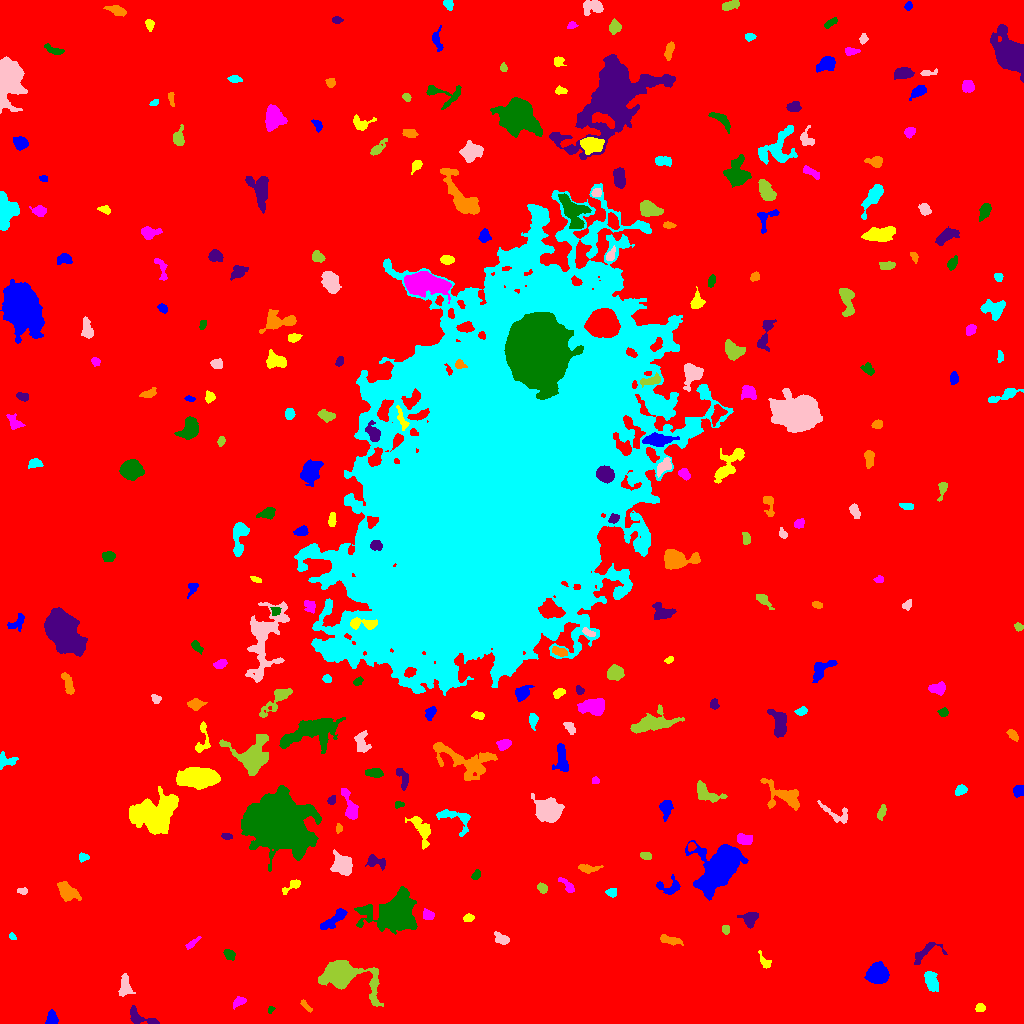

The data file committed next to this chart (first rows):
ID, X, Y, A, B, theta, total_flux, mu_max, mu_median, mu_mean, R_fwhm, R_e, R10, R90, x_start, x_end, y_start, y_end, area, greylevel
0, 518.8, 514.1, 305.4, 290.8, 1.083, 2971341, 18.0, 3.0, 3.424, 117.3, 250, 95.8, 405.4, 0, 1023, 0, 1023, 867918, 3.424
1, 51.55, 4.685, 3.514, 2.73, 1.557, 801.0, 11.0, 6.0, 5.681, 4.754, 3.785, 1.493, 5.836, 45, 58, 0, 14, 141, 12.68
2, 979.8, 15.3, 2.251, 1.746, 0.1701, 196.0, 6.0, 2.0, 2.45, 3.478, 2.523, 0.9772, 3.949, 975, 985, 12, 20, 80, 11.45
3, 238.9, 22.29, 2.648, 1.739, 0.2674, 346.0, 12.0, 2.0, 3.117, 2.706, 2.585, 0.9772, 4.37, 233, 246, 14, 27, 111, 12.12
4, 270.4, 13.69, 1.892, 1.359, 1.165, 93.0, 4.0, 2.0, 2.163, 2.985, 1.954, 0.7979, 3.038, 268, 275, 10, 17, 43, 11.16
5, 141.2, 5.459, 9.427, 3.167, -0.3612, 656.0, 8.0, 3.0, 2.791, 5.171, 4.549, 1.693, 7.114, 130, 159, 0, 18, 235, 11.79
6, 305.9, 17.32, 4.239, 1.366, -0.8445, 188.0, 4.0, 2.5, 2.41, 4.406, 2.932, 1.128, 4.334, 300, 312, 11, 24, 78, 11.41
7, 931.1, 42.56, 5.462, 2.931, -1.22, 616.0, 5.0, 3.0, 2.577, 6.206, 5.109, 2.111, 7.715, 924, 938, 32, 52, 239, 10.58
8, 125.4, 37.58, 5.643, 2.889, -1.443, 631.0, 6.0, 3.0, 2.921, 6.257, 4.652, 1.871, 7.024, 118, 135, 27, 50, 216, 11.92
9, 339.8, 50.04, 9.178, 5.387, -0.3591, 17622, 88.0, 4.0, 15.86, 6.933, 6.58, 2.585, 11.99, 318, 383, 17, 63, 1111, 23.86
10, 78.26, 42.05, 6.372, 6.016, -1.188, 19349, 69.0, 15.0, 23.09, 8.63, 7.313, 3.038, 12.31, 56, 93, 16, 70, 838, 29.09
11, 877.6, 49.96, 4.532, 4.319, 0.1355, 4753, 31.0, 10.0, 11.65, 6.457, 5.642, 2.257, 9.097, 864, 889, 40, 62, 408, 19.65
12, 764.7, 61.53, 4.541, 2.132, -0.9281, 232.0, 4.0, 2.0, 2.053, 4.918, 3.385, 1.262, 5.232, 758, 771, 55, 73, 113, 10.05
13, 191.7, 79.88, 3.774, 1.278, 0.6568, 123.0, 4.0, 1.0, 1.352, 3.338, 2.585, 0.9772, 4.222, 185, 201, 74, 87, 91, 10.35
14, 229.3, 69.14, 3.063, 2.362, -0.6336, 236.0, 5.0, 2.0, 2.165, 3.432, 3.29, 1.262, 5.14, 223, 235, 63, 74, 109, 10.17
15, 924, 70.25, 8.789, 3.565, 0.5832, 460.0, 4.0, 2.0, 1.974, 6.555, 4.687, 1.871, 7.611, 914, 947, 59, 81, 233, 9.974
16, 670.3, 83.31, 5.74, 1.891, -0.2346, 360.0, 4.0, 2.0, 2.182, 6.05, 4.068, 1.596, 6.308, 660, 683, 78, 89, 165, 10.18
17, 12.05, 87.14, 1.945, 1.38, -1.021, 169.0, 8.0, 3.0, 3.596, 2.706, 2.034, 0.7979, 3.29, 9, 16, 84, 91, 47, 13.6
18, 501.9, 84.4, 3.999, 2.421, -0.4945, 431.0, 6.0, 3.0, 2.993, 5.171, 3.785, 1.493, 5.89, 494, 509, 79, 92, 144, 11.99
19, 725.7, 93.57, 2.249, 1.836, -1.334, 183.0, 5.0, 3.0, 2.652, 3.338, 2.585, 0.9772, 4.029, 722, 729, 89, 98, 69, 10.65
20, 969.3, 98.64, 3.292, 2.805, 0.1604, 662.0, 9.0, 4.0, 4.086, 4.72, 3.742, 1.493, 5.89, 963, 982, 92, 105, 162, 12.09
21, 334.6, 104.3, 8.193, 2.543, 0.6728, 1038, 8.0, 4.0, 3.917, 6.58, 5.202, 2.034, 8.137, 320, 347, 94, 115, 265, 11.92
22, 468.5, 105.4, 2.362, 1.778, 0.3691, 130.0, 4.0, 1.0, 1.625, 3.523, 2.523, 0.9772, 4.146, 463, 474, 102, 110, 80, 10.62
23, 427.8, 108.8, 2.826, 2.347, -0.4128, 579.0, 10.0, 5.0, 5.264, 4.406, 3.241, 1.262, 5.14, 423, 434, 104, 115, 110, 13.26
24, 394.2, 110.6, 11.98, 8.175, 0.2533, 12533, 28.0, 6.0, 8.378, 9.591, 10.51, 3.949, 18.22, 354, 417, 89, 137, 1496, 15.38
25, 749.9, 105.2, 3.84, 3.248, 0.5289, 668.0, 8.0, 3.0, 3.307, 5.171, 4.222, 1.693, 6.77, 737, 758, 95, 111, 202, 11.31
26, 67.06, 132.3, 5.692, 3.346, -0.6698, 1104, 8.0, 3.0, 3.644, 6.723, 5.202, 2.185, 8.349, 57, 81, 122, 142, 303, 11.64
27, 611.8, 131, 2.527, 2.094, 0.07752, 230.0, 5.0, 2.0, 2.584, 3.7, 2.821, 1.128, 4.406, 605, 616, 126, 135, 89, 11.58
28, 22.83, 132.5, 2.494, 1.552, -0.04734, 143.0, 5.0, 2.0, 2.167, 2.821, 2.459, 0.9772, 3.868, 17, 27, 129, 136, 66, 11.17
29, 542.1, 135.6, 2.357, 1.88, -0.6329, 214.0, 6.0, 2.0, 2.301, 3.568, 2.706, 0.9772, 4.222, 537, 547, 130, 141, 93, 12.3
30, 1008, 144.1, 4.966, 4.234, -0.5366, 9663, 60.0, 18.0, 22.16, 6.531, 5.781, 2.257, 9.541, 995, 1020, 132, 155, 436, 28.16
31, 669.3, 136.5, 6.546, 3.836, -0.01056, 627.0, 7.0, 3.0, 2.889, 4.787, 4.72, 1.784, 7.291, 656, 680, 129, 149, 217, 10.89
32, 292.6, 138, 5.778, 2.078, 0.5896, 444.0, 8.0, 3.0, 3.364, 3.989, 3.656, 1.382, 5.781, 282, 300, 129, 144, 132, 11.36
33, 568, 137.1, 5.34, 1.898, -0.7935, 205.0, 4.0, 1.0, 1.577, 4.146, 3.29, 1.262, 5.528, 558, 574, 131, 146, 130, 11.58
34, 476, 148.4, 2.428, 1.648, 1.177, 181.0, 6.0, 2.0, 2.321, 3.241, 2.523, 0.9772, 3.989, 471, 480, 144, 154, 78, 11.32
35, 374.4, 162.3, 4.887, 2.725, -0.286, 590.0, 9.0, 3.0, 3.296, 3.7, 3.742, 1.382, 6.408, 365, 385, 153, 169, 179, 13.3
36, 587.8, 155.1, 5.492, 1.886, -0.06055, 327.0, 4.0, 2.0, 2.209, 5.698, 3.868, 1.596, 5.971, 578, 603, 150, 159, 148, 10.21
37, 82.93, 166.4, 2.47, 1.956, 0.01564, 260.0, 7.0, 3.0, 3.291, 3.432, 2.646, 0.9772, 4.222, 79, 89, 161, 171, 79, 11.29
38, 341.9, 158.8, 5.093, 4.561, -0.7726, 1538, 9.0, 4.0, 4.146, 7.247, 6.024, 2.394, 9.202, 330, 352, 148, 174, 371, 12.15
39, 645.7, 167.8, 2.578, 1.531, -0.2259, 146.0, 5.0, 2.0, 1.738, 2.877, 2.459, 0.9772, 3.827, 640, 651, 164, 171, 84, 10.74
40, 691, 177.1, 2.103, 1.713, 0.6612, 182.0, 6.0, 2.0, 2.716, 3.192, 2.326, 0.9772, 3.742, 688, 696, 172, 181, 67, 14.72
41, 719.8, 155.5, 11.49, 7.031, 0.9026, 26650, 71.0, 11.0, 16.47, 8.292, 9.805, 3.613, 17.3, 685, 748, 123, 183, 1618, 23.47
42, 421.8, 194.1, 8.432, 3.335, -1.072, 628.0, 7.0, 2.0, 1.926, 4.222, 4.82, 1.784, 8.058, 405, 430, 174, 207, 326, 10.93
43, 744.7, 184.2, 4.062, 2.34, -0.1825, 1040, 14.0, 6.0, 6.541, 5.015, 3.989, 1.596, 6.05, 737, 752, 179, 190, 159, 16.54
44, 276.9, 201.2, 13.51, 11.18, -0.3069, 68001, 75.0, 11.0, 18.68, 13.99, 14.37, 5.528, 25.21, 241, 321, 152, 238, 3640, 26.68
45, 226.5, 187.2, 2.685, 1.7, -0.2036, 211.0, 6.0, 3.0, 3.103, 3.827, 2.646, 0.9772, 4.068, 221, 232, 184, 190, 68, 11.1
46, 338.8, 195.1, 2.152, 1.603, 1.482, 165.0, 6.0, 3.0, 2.845, 3.241, 2.394, 0.9772, 3.7, 336, 342, 190, 200, 58, 12.84
47, 455.2, 205.2, 11.02, 5.266, -0.3855, 661.0, 7.0, 2.0, 2.112, 3.785, 5.202, 1.871, 8.649, 436, 470, 187, 214, 313, 10.11
48, 837.2, 209.2, 9.508, 3.604, -0.4643, 416.0, 5.0, 2.0, 1.857, 4.222, 4.514, 1.693, 7.378, 817, 847, 200, 223, 224, 10.86
49, 881.5, 211.4, 3.752, 1.644, 1.217, 263.0, 6.0, 2.0, 2.458, 3.949, 3.09, 1.128, 4.886, 877, 886, 203, 219, 107, 12.46
50, 599.4, 207.5, 2.738, 2.434, -1.222, 323.0, 6.0, 2.0, 2.168, 4.297, 3.241, 1.262, 5.078, 592, 605, 200, 214, 149, 11.17
51, 665.5, 215, 4.913, 2.964, 1.478, 501.0, 7.0, 3.0, 2.637, 3.949, 4.406, 1.693, 6.747, 659, 673, 202, 223, 190, 10.64
52, 154.4, 207.4, 9.943, 8.381, 0.05134, 14512, 40.0, 8.0, 10.94, 8.5, 9.641, 3.568, 16.84, 129, 178, 189, 237, 1327, 17.94
53, 350.8, 215.1, 8.022, 2.728, -1.262, 992.0, 9.0, 3.0, 3.556, 5.046, 4.514, 1.871, 7.756, 341, 358, 204, 235, 279, 11.56
54, 398.1, 218.9, 2.161, 1.549, -0.07393, 109.0, 5.0, 2.0, 1.817, 2.185, 2.111, 0.7979, 3.523, 395, 404, 215, 222, 60, 11.82
55, 331.6, 223.3, 2.307, 1.895, 0.9751, 177.0, 5.0, 3.0, 2.565, 3.432, 2.706, 0.9772, 4.068, 327, 335, 219, 228, 69, 13.57
56, 785.4, 226.7, 9.974, 5.099, -0.456, 1773, 9.0, 3.0, 3.582, 6.887, 6.206, 2.459, 10.59, 760, 799, 213, 245, 495, 11.58
57, 960.7, 233.4, 2.984, 2.119, 0.4961, 398.0, 8.0, 3.0, 3.586, 4.184, 3.192, 1.262, 5.078, 955, 967, 228, 239, 111, 11.59
58, 548.8, 212.8, 5.967, 4.788, -0.3972, 5160, 22.0, 7.0, 8.912, 8.273, 6.676, 2.706, 10.81, 531, 564, 201, 230, 579, 16.91
59, 705.6, 230.1, 6.927, 3.452, -0.52, 1033, 9.0, 3.0, 3.421, 5.585, 5.171, 2.034, 8.215, 697, 727, 221, 243, 302, 11.42
... 232 more rows
